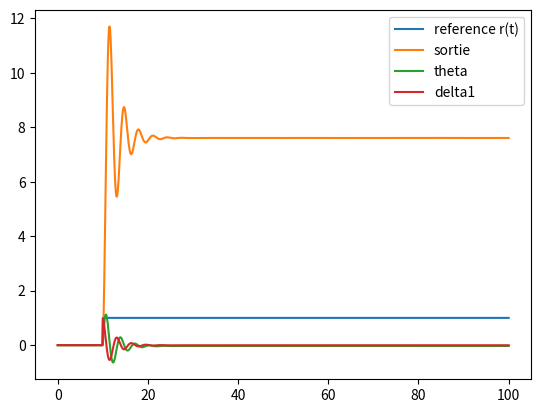
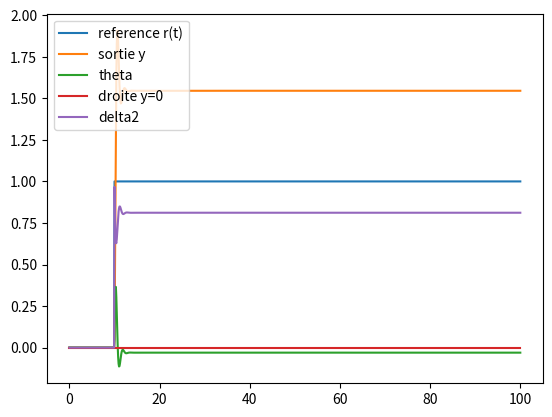
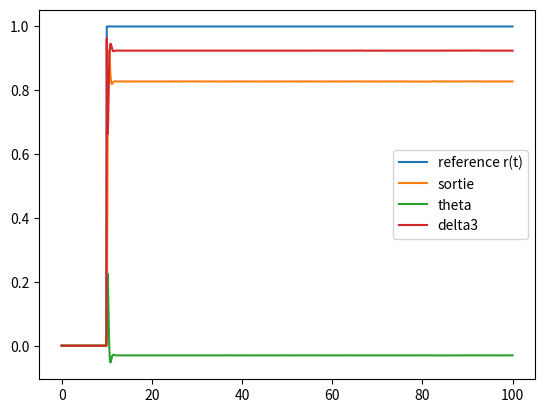

Generate these figures, in order, with matplotlib:
from math import pi, sin, tan, atan
import scipy as sc
import numpy as np
import matplotlib.pyplot as plt

t0, tf = 0, 100 # s
v0 = 10 # m/s
a, b = 1.1, 3.3 # m

y0, theta0 = 0, 0
t_interval = np.linspace(0, 100, 1000)


A = np.matrix([[0, v0], 
               [0, 0]])

B = np.matrix([[(a/b)*v0],
               [v0/b]] )

C = np.matrix([1, 0]) #! verif que c'est pas l'inverse
D = np.matrix([0])

k_r = 1

K_1 = np.array([0.132, -0.0132])
K_2 = np.array([0.132, 0.5148])
K_3 = np.array([0.132, 1.1088])


def syst_controle(t, y, r, K):
    Y = np.matrix([[y[0]], 
                   [y[1]]])
    # on calcule directement les 2 variables d'état
    matrice = np.matmul( (A-np.matmul(K,B)) , Y )  + ( (k_r*B) * r(t)  ) # ici (A-K*B) = A_tilde et (k_r*B) = B_tilde

    dy = matrice[0,0]
    dtheta = matrice[1,0]
    
    return dy, dtheta

def fonction_echellon(t):
    return t>= 0

def r_fonction(t):
    return fonction_echellon(t-10)

sortie_cible = r_fonction(t_interval)

sol_controle_1 = sc.integrate.solve_ivp(syst_controle, [t0, tf], [y0, theta0], t_eval = t_interval, args=[r_fonction, K_1])
sol_controle_2 = sc.integrate.solve_ivp(syst_controle, [t0, tf], [y0, theta0], t_eval = t_interval, args=[r_fonction, K_2])
sol_controle_3 = sc.integrate.solve_ivp(syst_controle, [t0, tf], [y0, theta0], t_eval = t_interval, args=[r_fonction, K_3])


"""delta_matrice_1 = - (K_1 @ sol_controle_1["y"]) + (k_r * sortie_cible)
delta_matrice_2 = - (K_2 @ sol_controle_2["y"]) + (k_r * sortie_cible)
delta_matrice_3 = - (K_3 @ sol_controle_3["y"]) + (k_r * sortie_cible)"""

delta_matrice_1 = - (np.matmul(K_1, sol_controle_1["y"])) + (k_r * sortie_cible)
delta_matrice_2 = - (np.matmul(K_2, sol_controle_2["y"])) + (k_r * sortie_cible)
delta_matrice_3 = - (np.matmul(K_3, sol_controle_3["y"])) + (k_r * sortie_cible)

delta_tableau_1 = np.squeeze(np.asarray(delta_matrice_1)) # on passe sous forme de tableau pour utiliser matplotlib
delta_tableau_2 = np.squeeze(np.asarray(delta_matrice_2))
delta_tableau_3 = np.squeeze(np.asarray(delta_matrice_3))


plt.figure()
plt.plot(t_interval, sortie_cible, label='reference r(t)')
plt.plot(sol_controle_1["t"], sol_controle_1["y"][0], label ='sortie')
plt.plot(sol_controle_1["t"], sol_controle_1["y"][1], label ='theta')
#plt.plot(sol_controle_2["t"], sol_controle_2["y"][0], label ='sortie2')
#plt.plot(sol_controle_3["t"], sol_controle_3["y"][0], label ='sortie3')
plt.plot(t_interval, delta_tableau_1, label='delta1')
plt.legend()
plt.show()

plt.figure()
plt.plot(t_interval, sortie_cible, label='reference r(t)')
plt.plot(sol_controle_2["t"], sol_controle_2["y"][0], label ='sortie y')
plt.plot(sol_controle_2["t"], sol_controle_2["y"][1], label ='theta')
#plt.plot(sol_controle_2["t"], sol_controle_2["y"][0], label ='sortie2')
#plt.plot(sol_controle_3["t"], sol_controle_3["y"][0], label ='sortie3')
plt.plot(t_interval, np.zeros_like(t_interval), label = 'droite y=0')
plt.plot(t_interval, delta_tableau_2, label='delta2')
plt.legend()
plt.show()

plt.figure()
plt.plot(t_interval, sortie_cible, label='reference r(t)')
plt.plot(sol_controle_3["t"], sol_controle_3["y"][0], label ='sortie')
plt.plot(sol_controle_3["t"], sol_controle_3["y"][1], label ='theta')
#plt.plot(sol_controle_2["t"], sol_controle_2["y"][0], label ='sortie2')
#plt.plot(sol_controle_3["t"], sol_controle_3["y"][0], label ='sortie3')
plt.plot(t_interval, delta_tableau_3, label='delta3')
plt.legend()
plt.show()

print(sol_controle_1["y"][1][-1])
print(sol_controle_1["y"][:, -1])
print(np.matmul(K_1, sol_controle_1["y"][:,-1]))
print(np.matmul(K_1, sol_controle_1["y"]))